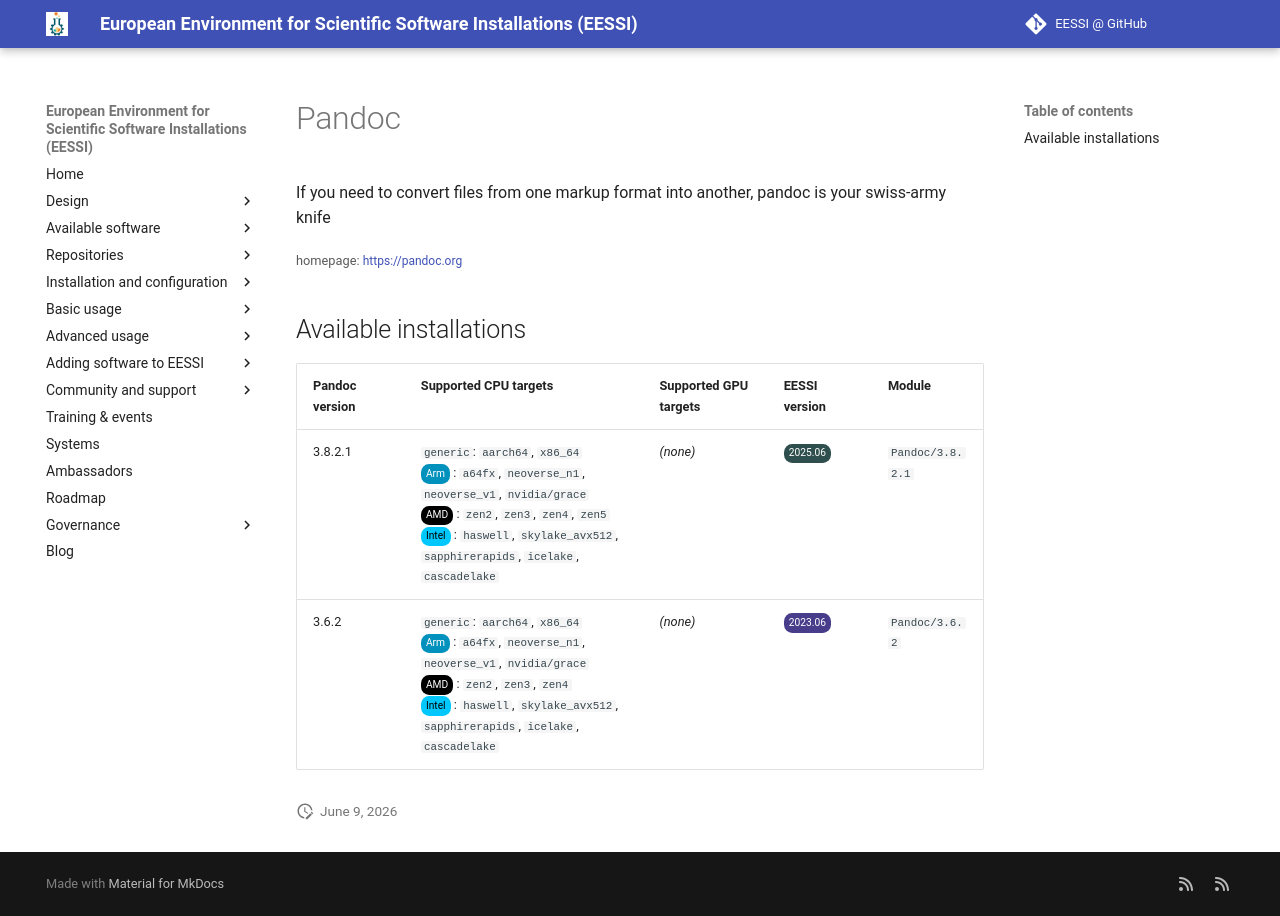

repository: EESSI/docs · page: available_software/detail/Pandoc/index.html · generator: mkdocs

---
json_ld:
  '@context': https://schema.org
  '@type': SoftwareApplication
  applicationCategory: DeveloperApplication
  description: If you need to convert files from one markup format into another, pandoc
    is your swiss-army knife
  license: Not confirmed
  name: Pandoc
  offers:
    '@type': Offer
    price: 0
  operatingSystem: LINUX
  review:
    '@type': Review
    author:
      '@type': Organization
      name: EESSI
    reviewBody: Application has been successfully made available on all architectures
      supported by EESSI
    reviewRating:
      '@type': Rating
      ratingValue: 5
  softwareRequirements: See https://www.eessi.io/docs/ for how to make EESSI available
    on your system
  softwareVersion: '[''3.8.2.1'', ''3.6.2'']'
  url: https://pandoc.org
---
# Pandoc


If you need to convert files from one markup format into another, pandoc is your swiss-army knife

<small>homepage: </small><span class="software-link">[https://pandoc.org](https://pandoc.org)</span>

## Available installations


|Pandoc version|Supported CPU targets|Supported GPU targets|EESSI version|Module|
| --- | --- | --- | --- | --- |
|3.8.2.1|`generic`: `aarch64`, `x86_64`<br/><span class="software-cpu-arm">Arm</span>: `a64fx`, `neoverse_n1`, `neoverse_v1`, `nvidia/grace`<br/><span class="software-cpu-amd">AMD</span>: `zen2`, `zen3`, `zen4`, `zen5`<br/><span class="software-cpu-intel">Intel</span>: `haswell`, `skylake_avx512`, `sapphirerapids`, `icelake`, `cascadelake`<br/>|*(none)*|<span class="software-eessi-version-202506">2025.06</span>|`Pandoc/3.8.2.1`|
|3.6.2|`generic`: `aarch64`, `x86_64`<br/><span class="software-cpu-arm">Arm</span>: `a64fx`, `neoverse_n1`, `neoverse_v1`, `nvidia/grace`<br/><span class="software-cpu-amd">AMD</span>: `zen2`, `zen3`, `zen4`<br/><span class="software-cpu-intel">Intel</span>: `haswell`, `skylake_avx512`, `sapphirerapids`, `icelake`, `cascadelake`<br/>|*(none)*|<span class="software-eessi-version-202306">2023.06</span>|`Pandoc/3.6.2`|
